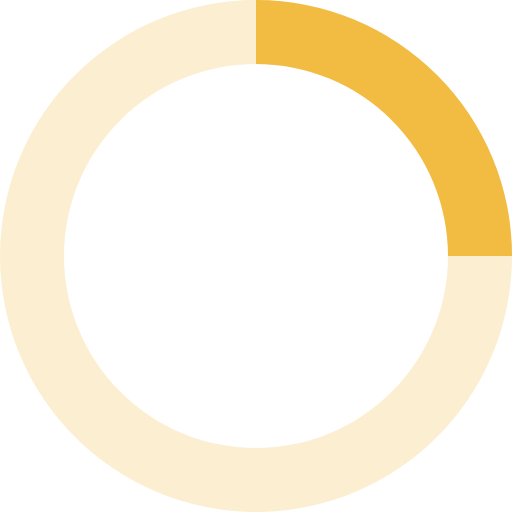
t = 0.00 s
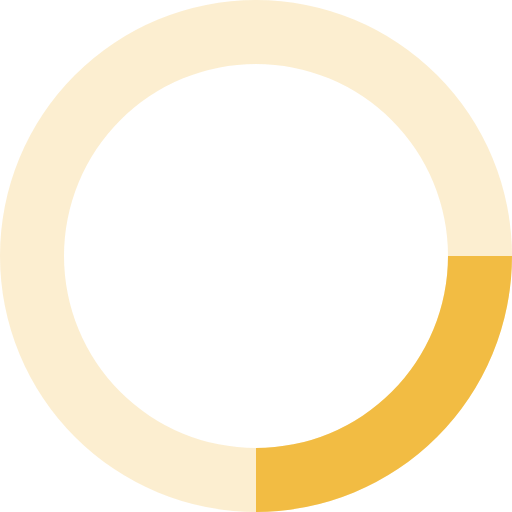
t = 0.20 s
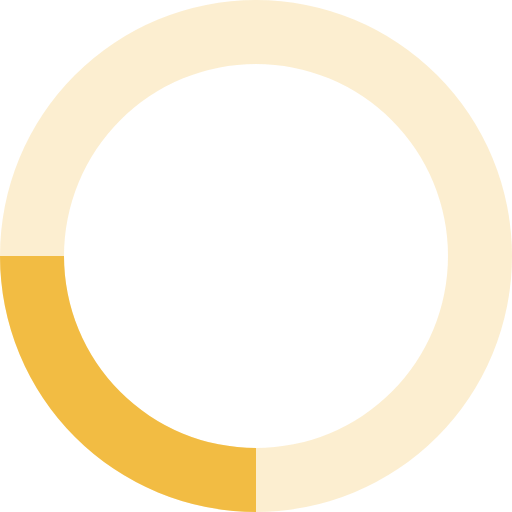
t = 0.40 s
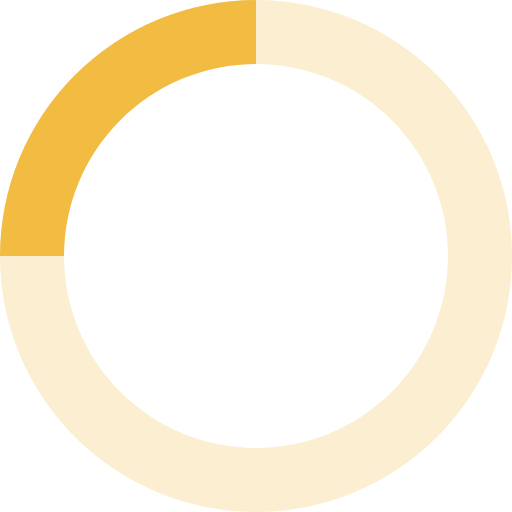
t = 0.60 s

The animated SVG that drew these frames (rendered in a browser with its animation timeline set to each time). Animation: 1 SMIL element (animateTransform=1); one cycle of 0.80 s, repeats indefinitely.

<svg xmlns="http://www.w3.org/2000/svg" viewBox="0 0 32 32" width="100" height="30" fill="#F2BC43">
  <path opacity=".25" d="M16 0 A16 16 0 0 0 16 32 A16 16 0 0 0 16 0 M16 4 A12 12 0 0 1 16 28 A12 12 0 0 1 16 4"/>
  <path d="M16 0 A16 16 0 0 1 32 16 L28 16 A12 12 0 0 0 16 4z">
    <animateTransform attributeName="transform" type="rotate" from="0 16 16" to="360 16 16" dur="0.8s" repeatCount="indefinite" />
  </path>
</svg>
